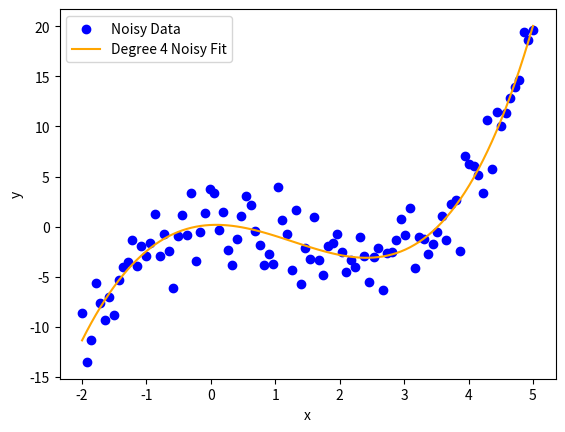

Here is the Python script that generated this plot:
import numpy as np
import matplotlib.pyplot as plt

# Generate synthetic data
np.random.seed(0)
x_values = np.linspace(-2, 5, 100)
y_values = 0.5 * x_values**3 - 2 * x_values**2 + x_values + np.random.normal(0, 2, 100)

# Create polynomial features
def create_polynomial_features(x_values, degree):
    polynomial_features = np.column_stack([x_values**i for i in range(1, degree+1)])
    polynomial_features = np.hstack([np.ones((len(x_values), 1)), polynomial_features])
    return polynomial_features

degree = 4
polynomial_features = create_polynomial_features(x_values, degree)

# Train the model
coefficients = np.linalg.inv(polynomial_features.T @ polynomial_features) @ polynomial_features.T @ y_values

# Predict
predicted_values = polynomial_features @ coefficients

# Evaluate
mse = np.mean((predicted_values - y_values)**2)
r2 = 1 - np.sum((y_values - predicted_values)**2) / np.sum((y_values - np.mean(y_values))**2)
print(f"MSE: {mse:.2f}, R²: {r2:.2f}")

# Add noise to the data
noisy_y_values = y_values + np.random.normal(0, 1, 100)

# Re-train the model with noisy data
noisy_coefficients = np.linalg.inv(polynomial_features.T @ polynomial_features) @ polynomial_features.T @ noisy_y_values

# Predict with noisy data
noisy_predicted_values = polynomial_features @ noisy_coefficients

# Evaluate with noisy data
noisy_mse = np.mean((noisy_predicted_values - noisy_y_values)**2)
noisy_r2 = 1 - np.sum((noisy_y_values - noisy_predicted_values)**2) / np.sum((noisy_y_values - np.mean(noisy_y_values))**2)
print(f"Noisy MSE: {noisy_mse:.2f}, Noisy R²: {noisy_r2:.2f}")

# Visualize noisy data and predictions
plt.scatter(x_values, noisy_y_values, label='Noisy Data', color='blue')
plt.plot(x_values, noisy_predicted_values, label=f'Degree {degree} Noisy Fit', color='orange')
plt.xlabel('x')
plt.ylabel('y')
plt.legend()
plt.show()
